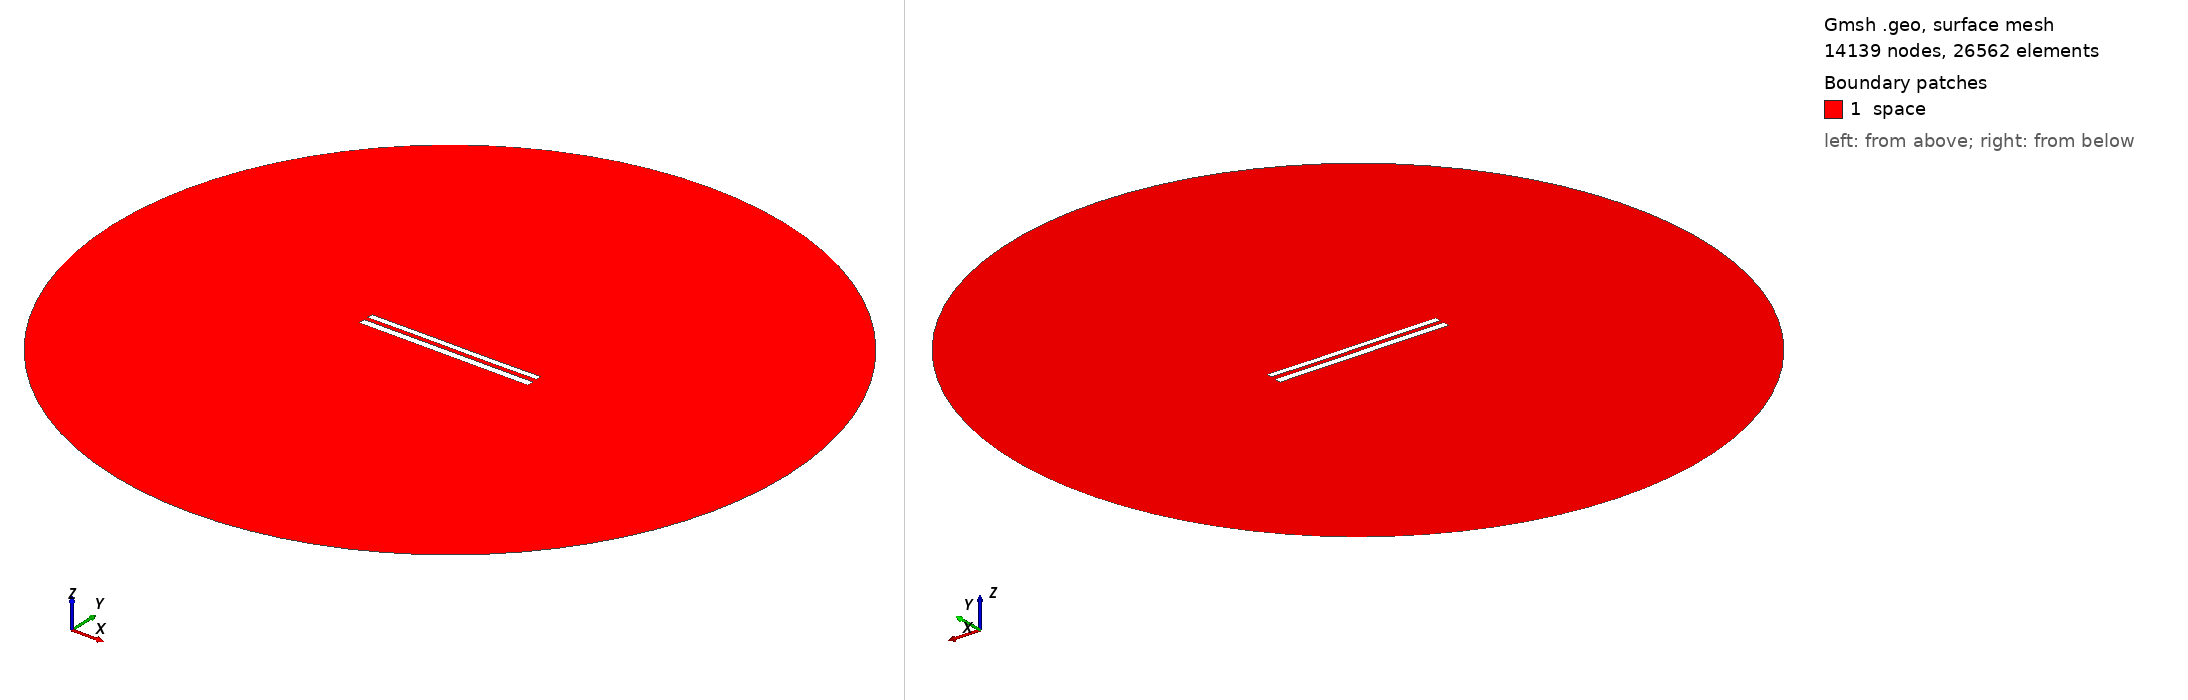

Gmsh geometry script, surface-meshed: 14139 nodes, 26562 surface elements. Boundary patches (legend numbers): 1 space. Left view from above one corner, right view from below the opposite corner. Legend entries are the model's physical surfaces. The drawing asked Gmsh for element sizes between 1% and 20% of the model's largest extent; the script's own settings can give other sizes.

=== 9318.geo (drawn) ===
//---------------------------------------
// Geometry kernel
//---------------------------------------

SetFactory("OpenCASCADE");



//---------------------------------------
// Parameters of the geometry
//---------------------------------------

// Overetch of the upper plate
overetch = 0.25;

// Distance between the plates
distance = 2.5;

// Discretization over the x axis (for the deformation)
nx = 50; 

// Length of the plate
L = 100 - overetch; 

// Number of modes
n = 4; 

// 1st mode coefficient
coeff(1) = 0.15;
beta(1) = 0.596864 * 3.1415926535 / L;

// 2nd mode coefficient
coeff(2) = 0.0;
beta(2) = 1.49418 * 3.1415926535 / L;

// 3rd mode coefficient
coeff(3) = 0.07499999999999998;
beta(3) = 2.50025 * 3.1415926535 / L;

// 4th mode coefficient
coeff(4) = 0.0;
beta(4) = 3.49999 * 3.1415926535 / L;



//---------------------------------------
// Upper plate (deformed rectangle)
//---------------------------------------

// Coordiantes of the upper plate
xmin = -50;
xmax = 50 - overetch;

// Height of the upper plate
yheight = 4 - 2 * overetch;

// Indexes of the points
UpperID[] = {};
LowerID[] = {};
LeftID[] = {};
RightID[] = {};

// Point index
p = 1;

// Horizontal edges
For i In {1:nx}
    x = xmin + (i-1)*(xmax - xmin)/(nx-1);

    y_bottom = distance / 2 + overetch;
    For j In {1:n}
        C = (Cosh(beta(j)*L) + Cos(beta(j)*L)) / (Sinh(beta(j)*L) + Sin(beta(j)*L));
        y_bottom  = y_bottom + coeff(j) * (Cosh(beta(j)*(x+50)) - Cos(beta(j)*(x+50)) - C * (Sinh(beta(j)*(x+50)) - Sin(beta(j)*(x+50))));
    EndFor

    y_top = y_bottom + yheight;

    Point(p) = {x, y_top, 0, 1.0};
    UpperID[i] = p;
    p = p + 1;

    Point(p) = {x, y_bottom, 0, 1.0};
    LowerID[i] = p;
    p = p + 1;
EndFor

// Create point lists
UpperPts[] = {}; LowerPts[] = {};
For i In {1:nx}
  UpperPts[] += {UpperID[i]};
  LowerPts[] += {LowerID[i]};
EndFor

// Build splines
Spline(1) = {UpperPts[]};
Spline(2) = {LowerPts[]};
Line(3) = {LowerPts[nx-1], UpperPts[nx-1]};
Line(4) = {LowerPts[0], UpperPts[0]};

// Build the plane surface
Curve Loop(1) = {2, 3, -1, -4};
Plane Surface(1) = {1};



//---------------------------------------
// Lower plate (rectangle)
//---------------------------------------

// Vertices
Point(1001) = {-50, -1, 0, 1.0};
Point(1002) = { 50, -1, 0, 1.0};
Point(1003) = { 50,  -5, 0, 1.0};
Point(1004) = {-50,  -5, 0, 1.0};

// Edges
Line(5) = {1001, 1002};
Line(6) = {1002, 1003};
Line(7) = {1003, 1004};
Line(8) = {1004, 1001};

// Plane surface
Line Loop(2) = {5, 6, 7, 8};
Plane Surface(2) = {2}; 



//---------------------------------------
// Outer (fictious) boundary
//---------------------------------------

// Points
Point(1005) = {0, 0, 0};       // Center
Point(1006) = {200, 0, 0};     // Start point
Point(1007) = {0, 200, 0};     // 90 degrees
Point(1008) = {-200, 0, 0};    // 180 degrees
Point(1009) = {0, -200, 0};    // 270 degrees

// Circle arcs (each needs start, center, end)
Circle(9) = {1006, 1005, 1007};
Circle(10) = {1007, 1005, 1008};
Circle(11) = {1008, 1005, 1009};
Circle(12) = {1009, 1005, 1006};

// Plane surface for the entire domain
Curve Loop(3) = {9, 10, 11, 12};
Surface(3) = {3};

// Subtract the plates from the whole domain to obtain the actual domain where we want to solve the equations
BooleanDifference{ Surface{3}; Delete; }{ Surface{1}; Surface{2}; Delete; }




//---------------------------------------
// Transfinite Lines/Curves
//---------------------------------------

// Set the number of points on the boundaries
r = 7;

// Plates
Transfinite Curve {1, 2} = 50*r Using Progression 1;
Transfinite Curve {3, 4} = 2*r Using Progression 1;
Transfinite Line {5, 7} = 50*r Using Progression 1;
Transfinite Line {6, 8} = 2*r Using Progression 1;

// Outer boundary
Transfinite Line {9, 10, 11, 12} = 20 Using Progression 1;



//---------------------------------------
// Physical groups
//---------------------------------------                

// Physical curves (boundaries)
Physical Line("force_segment", 10) = {2};
Physical Line("upper_plate", 11) = {1, 3, 4};
Physical Line("lower_plate", 12) = {5, 6, 7, 8};
Physical Line("boundary", 20) = {9, 10, 11, 12};

// Physical Surfaces
Physical Surface("space", 30) = {3};



//---------------------------------------
// 6. Generate the Mesh
//---------------------------------------

// 2D mesh generation
Mesh 2;
